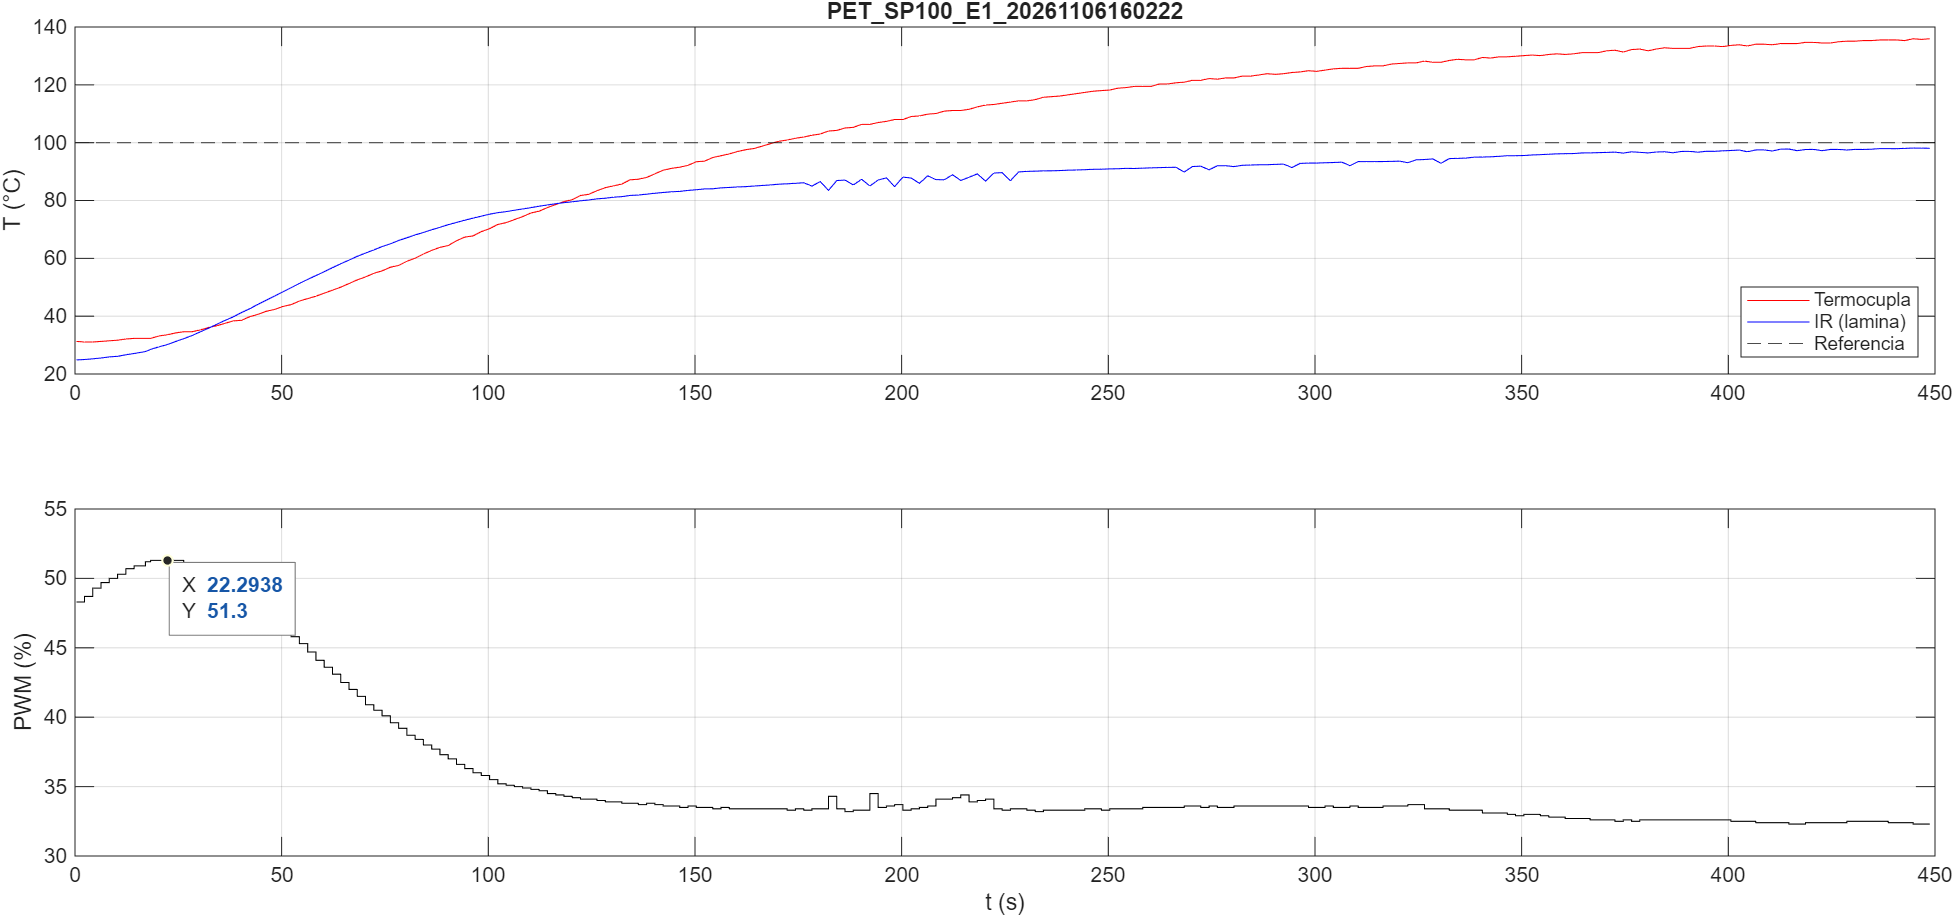

Source data for this figure (header and first rows):
t_pc_s, t_esp_ms, pwm_pct, T_termocupla, T_ir_obj, T_ir_amb
0.353, 2315, 48.3, 31.27, 24.87, 22.09
2.302, 4315, 48.7, 31.06, 25.01, 22.05
4.294, 6315, 49.3, 31.06, 25.25, 22.07
6.294, 8315, 49.7, 31.27, 25.53, 22.07
8.294, 10315, 50.0, 31.48, 25.91, 22.09
10.3, 12315, 50.3, 31.69, 26.11, 22.09
12.3, 14315, 50.7, 32.11, 26.65, 22.13
14.3, 16315, 50.9, 32.31, 27.09, 22.09
17.04, 18315, 51.2, 32.31, 27.75, 22.09
18.3, 20315, 51.3, 32.31, 28.51, 22.11
20.3, 22315, 51.3, 33.15, 29.39, 22.13
22.29, 24315, 51.3, 33.56, 30.15, 22.11
24.29, 26315, 51.3, 34.19, 31.21, 22.07
26.29, 28315, 51.1, 34.61, 32.21, 22.11
28.29, 30315, 51.0, 34.61, 33.29, 22.11
30.29, 32315, 50.8, 35.23, 34.55, 22.11
32.29, 34315, 50.4, 36.07, 35.83, 22.13
34.29, 36315, 50.1, 36.69, 37.21, 22.15
36.29, 38315, 49.7, 37.53, 38.53, 22.11
38.29, 40315, 49.3, 38.36, 39.77, 22.09
40.29, 42315, 48.9, 38.57, 41.25, 22.13
42.29, 44315, 48.4, 39.82, 42.59, 22.15
44.29, 46315, 48.0, 40.65, 44.11, 22.17
46.29, 48315, 47.4, 41.70, 45.53, 22.15
48.29, 50315, 46.9, 42.32, 46.95, 22.15
50.28, 52315, 46.4, 43.36, 48.41, 22.17
52.29, 54315, 45.8, 43.99, 49.85, 22.17
54.29, 56315, 45.3, 45.24, 51.35, 22.17
56.29, 58315, 44.7, 46.07, 52.71, 22.17
58.29, 60315, 44.1, 46.91, 54.05, 22.25
60.29, 62315, 43.6, 47.95, 55.37, 22.23
62.29, 64315, 43.1, 48.99, 56.77, 22.25
64.29, 66315, 42.5, 50.04, 58.13, 22.25
66.29, 68315, 42.0, 51.29, 59.39, 22.29
68.29, 70315, 41.5, 52.54, 60.69, 22.29
70.29, 72315, 40.9, 53.58, 61.83, 22.31
72.29, 74315, 40.5, 54.83, 62.91, 22.31
74.29, 76315, 40.1, 55.66, 64.07, 22.37
76.29, 78315, 39.6, 56.92, 65.01, 22.33
78.29, 80315, 39.2, 57.54, 66.17, 22.39
80.29, 82315, 38.7, 59.00, 67.11, 22.39
82.29, 84315, 38.4, 60.04, 68.09, 22.39
84.29, 86315, 38.0, 61.50, 68.95, 22.39
86.29, 88315, 37.7, 62.75, 69.87, 22.47
88.29, 90315, 37.3, 63.80, 70.73, 22.47
90.29, 92315, 37.0, 64.42, 71.63, 22.45
92.3, 94315, 36.6, 66.09, 72.41, 22.47
94.3, 96315, 36.3, 67.34, 73.19, 22.49
96.3, 98315, 36.0, 67.76, 73.89, 22.53
98.3, 100315, 35.8, 69.22, 74.59, 22.55
100.3, 102315, 35.5, 70.26, 75.27, 22.59
102.3, 104315, 35.2, 71.72, 75.79, 22.53
104.3, 106315, 35.1, 72.34, 76.15, 22.59
106.3, 108315, 35.0, 73.39, 76.63, 22.61
108.3, 110315, 34.9, 74.43, 77.07, 22.71
110.3, 112315, 34.8, 75.68, 77.53, 22.67
112.3, 114315, 34.7, 76.31, 78.03, 22.71
114.3, 116315, 34.5, 77.56, 78.45, 22.75
116.3, 118315, 34.4, 78.60, 78.89, 22.77
118.3, 120315, 34.3, 79.64, 79.25, 22.77
... 165 more rows
